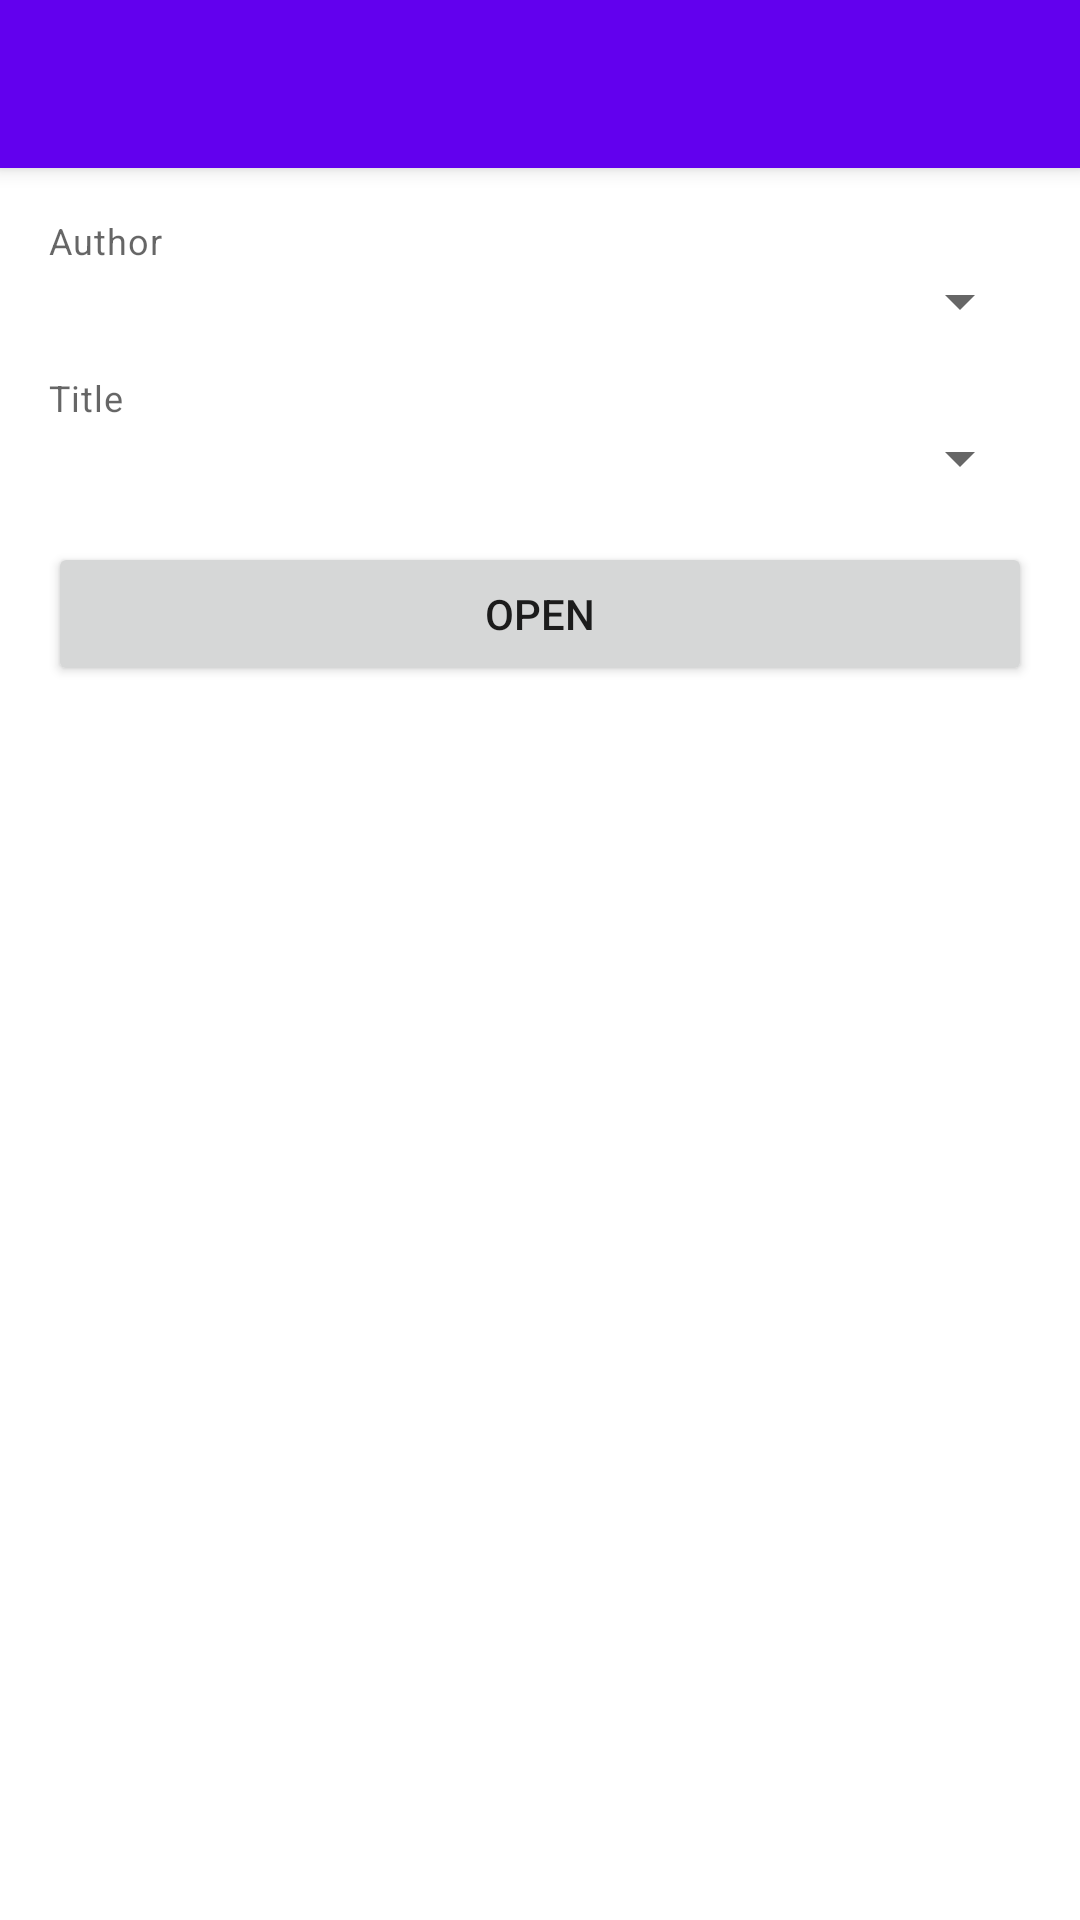

The Android layout XML behind this screen, and the referenced resources:
<!-- AndroidManifest.xml: application theme Theme.BahaiReadWritings -->
<!-- res/layout/activity_main.xml -->
<?xml version="1.0" encoding="utf-8"?>
<androidx.coordinatorlayout.widget.CoordinatorLayout
    xmlns:android="http://schemas.android.com/apk/res/android"
    xmlns:app="http://schemas.android.com/apk/res-auto"
    android:layout_width="match_parent"
    android:layout_height="match_parent"
    android:fitsSystemWindows="true">

    <com.google.android.material.appbar.AppBarLayout
        android:layout_width="match_parent"
        android:layout_height="wrap_content"
        android:fitsSystemWindows="true">

        <com.google.android.material.appbar.MaterialToolbar
            android:id="@+id/toolbar"
            android:layout_width="match_parent"
            android:layout_height="?attr/actionBarSize"
            style="@style/Widget.MaterialComponents.Toolbar.Primary" />

    </com.google.android.material.appbar.AppBarLayout>

    <LinearLayout
        android:layout_width="match_parent"
        android:layout_height="match_parent"
        android:orientation="vertical"
        android:padding="16dp"
        app:layout_behavior="@string/appbar_scrolling_view_behavior">

        <TextView
            android:layout_width="match_parent"
            android:layout_height="wrap_content"
            android:text="Author"
            android:textAppearance="?attr/textAppearanceCaption" />

        <Spinner
            android:id="@+id/authorSpinner"
            android:layout_width="match_parent"
            android:layout_height="wrap_content"
            android:layout_marginBottom="12dp" />

        <TextView
            android:layout_width="match_parent"
            android:layout_height="wrap_content"
            android:text="Title"
            android:textAppearance="?attr/textAppearanceCaption" />

        <Spinner
            android:id="@+id/titleSpinner"
            android:layout_width="match_parent"
            android:layout_height="wrap_content"
            android:layout_marginBottom="16dp" />

        <Button
            android:id="@+id/openButton"
            android:layout_width="match_parent"
            android:layout_height="wrap_content"
            android:text="Open"
            android:layout_marginBottom="12dp" />

        <TextView
            android:id="@+id/statusText"
            android:layout_width="match_parent"
            android:layout_height="wrap_content"
            android:textAppearance="?attr/textAppearanceBody2" />

    </LinearLayout>

</androidx.coordinatorlayout.widget.CoordinatorLayout>
<!-- resources referenced by this layout -->
<resources>
  <style name="Theme.BahaiReadWritings" parent="Theme.MaterialComponents.DayNight.NoActionBar">
          <item name="colorPrimary">@color/purple_500</item>
          <item name="colorPrimaryVariant">@color/purple_700</item>
          <item name="colorOnPrimary">@color/white</item>
          <item name="colorSecondary">@color/teal_200</item>
          <item name="colorSecondaryVariant">@color/teal_700</item>
          <item name="colorOnSecondary">@color/black</item>
          <item name="android:statusBarColor">?attr/colorPrimaryVariant</item>
      </style>
  <color name="purple_500">#FF6200EE</color>
  <color name="purple_700">#FF3700B3</color>
  <color name="white">#FFFFFFFF</color>
  <color name="teal_200">#FF03DAC5</color>
  <color name="teal_700">#FF018786</color>
  <color name="black">#FF000000</color>
</resources>
